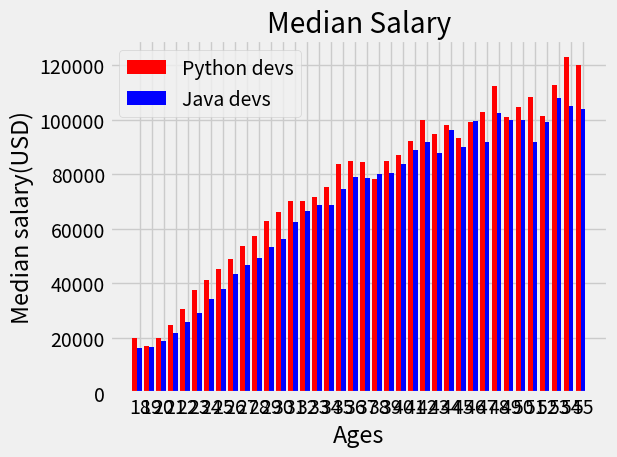

The script that saved this image:
import csv
import numpy as np
from collections import Counter
from matplotlib import pyplot as plt

plt.style.use("fivethirtyeight")

ages_x = [18, 19, 20, 21, 22, 23, 24, 25, 26, 27, 28, 29, 30, 31, 32, 33, 34, 35,
          36, 37, 38, 39, 40, 41, 42, 43, 44, 45, 46, 47, 48, 49, 50, 51, 52, 53, 54, 55]
x_indexes = np.arange(len(ages_x))
width = 0.4

py_dev_y = [20046, 17100, 20000, 24744, 30500, 37732, 41247, 45372, 48876, 53850, 57287, 63016, 65998, 70003, 70000, 71496, 75370, 83640, 84666,
            84392, 78254, 85000, 87038, 91991, 100000, 94796, 97962, 93302, 99240, 102736, 112285, 100771, 104708, 108423, 101407, 112542, 122870, 120000]
js_dev_y = [16446, 16791, 18942, 21780, 25704, 29000, 34372, 37810, 43515, 46823, 49293, 53437, 56373, 62375, 66674, 68745, 68746, 74583, 79000,
            78508, 79996, 80403, 83820, 88833, 91660, 87892, 96243, 90000, 99313, 91660, 102264, 100000, 100000, 91660, 99240, 108000, 105000, 104000]

plt.bar(x_indexes-width,py_dev_y,width=width,color='r',label="Python devs")
plt.bar(x_indexes,js_dev_y,width=width,color='b',label="Java devs")

plt.legend()
plt.xticks(ticks = x_indexes,labels=ages_x)
plt.title("Median Salary")
plt.ylabel("Median salary(USD)")
plt.xlabel("Ages")

plt.tight_layout()

plt.show()
